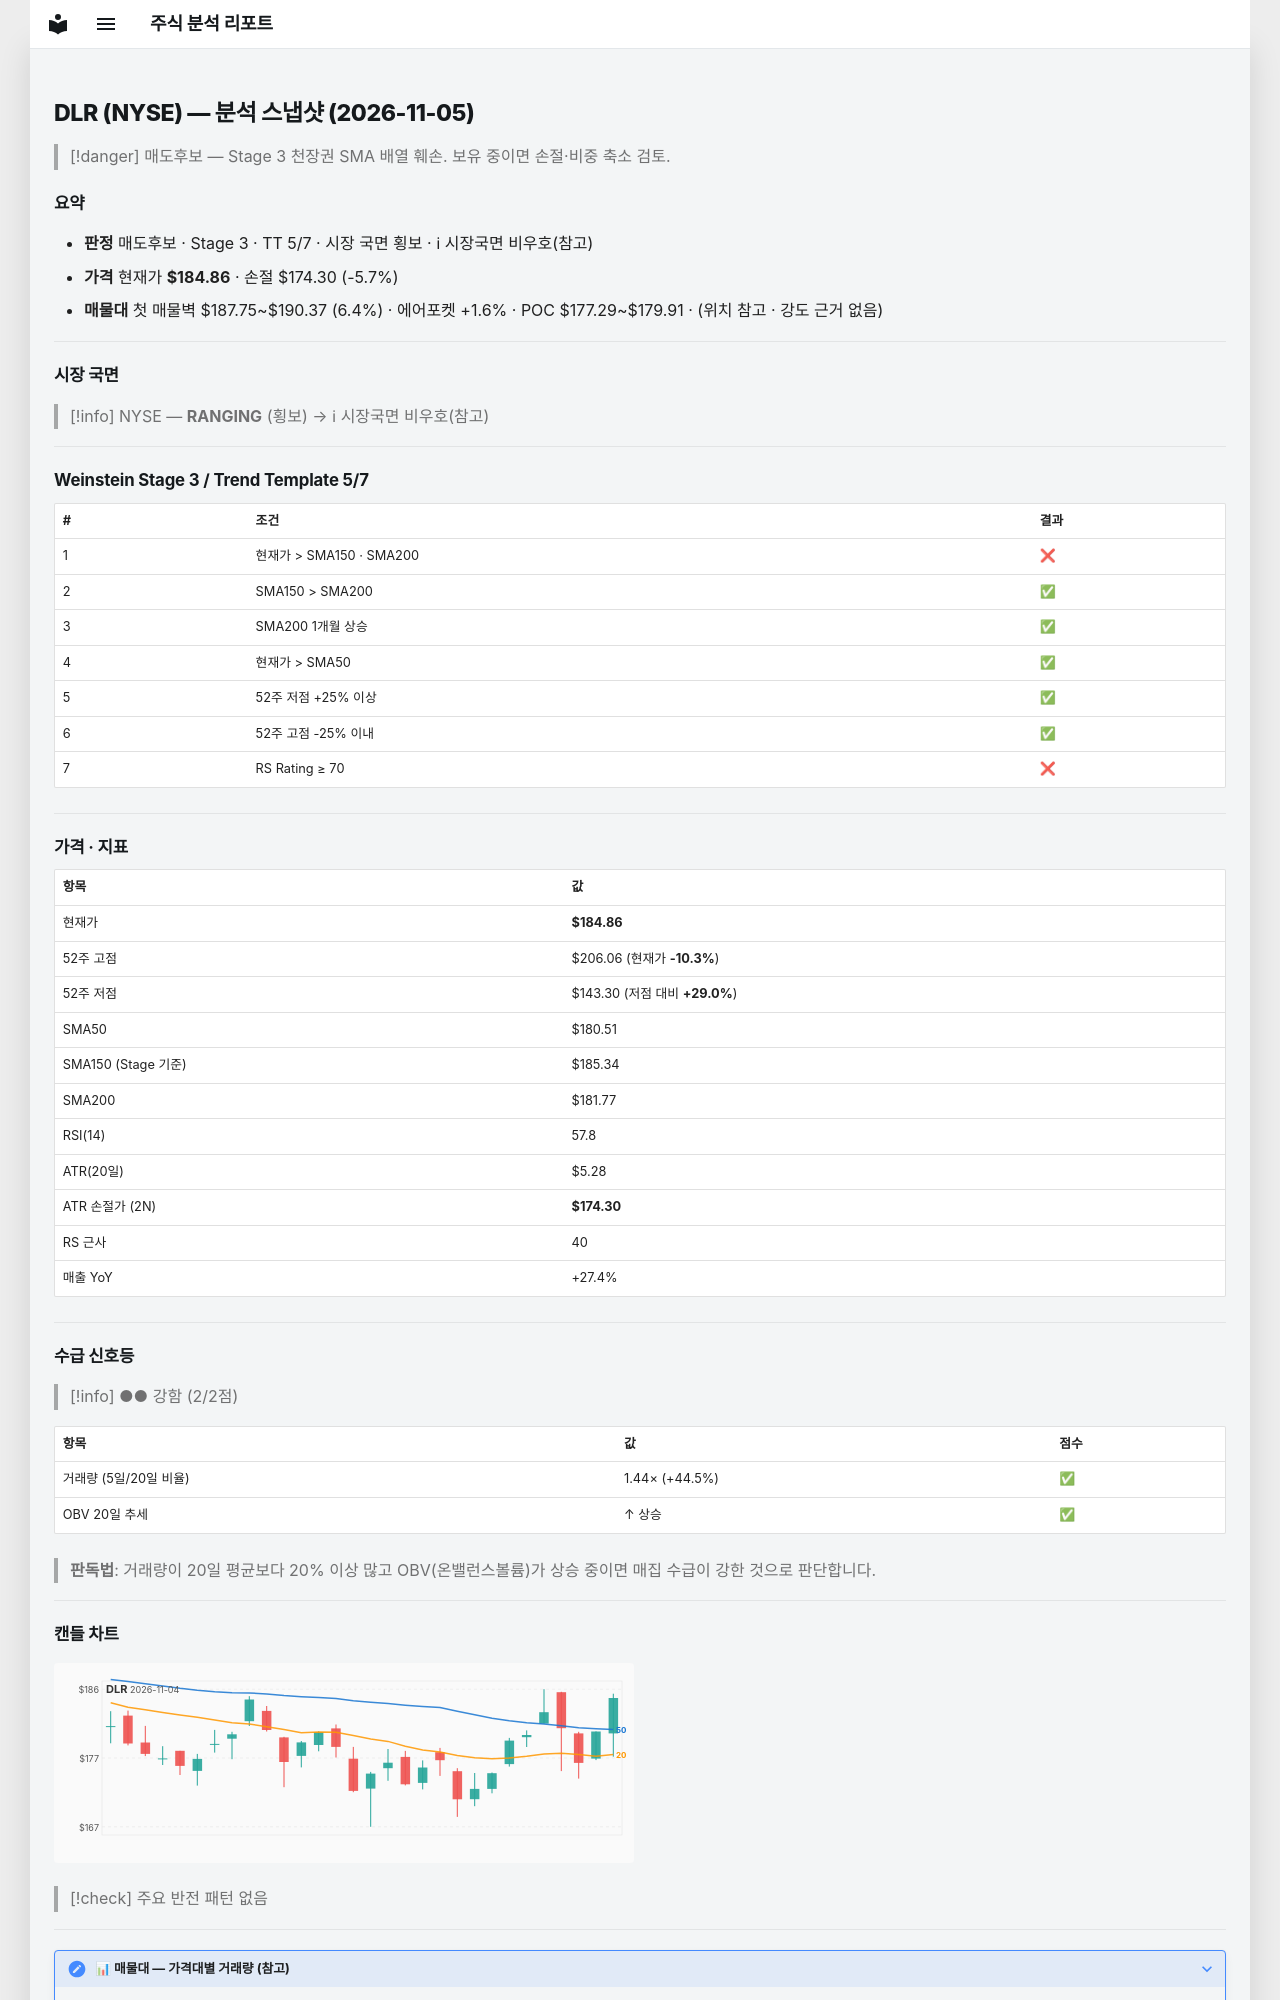

repository: soloandco/stock-reports · page: snapshots/DLR-2026-11-05/index.html · generator: mkdocs

---
type: analysis-snapshot
title: DLR 분석 스냅샷
ticker: DLR
market: NYSE
created: 2026-11-05
updated: 2026-11-05
bar-date: 2026-11-04
verdict: 매도후보
real-rr: 2.01
sma50-gap-pct: 2.4
weekly-position: 저항대아래
weekly-overhead-price: 206.06
weekly-overhead-pct: 11.5
stage: 3
trend-template-score: 5
tt-max: 7
ma-set: sma-50-150-200
price: 184.86000061035156
stop-price: 174.30341597276183
market-regime: RANGING
supply-demand-score: 2/2
supply-demand-label: 강함
status: tracking
tags:
  - stock-agent
  - watchlist
  - DLR
  - analysis
related:
  - "[[analysis-template]]"
---

# DLR (NYSE) — 분석 스냅샷 (2026-11-05)

> [!danger] 매도후보 — Stage 3 천장권
> SMA 배열 훼손. 보유 중이면 손절·비중 축소 검토.

## 요약

- **판정** 매도후보 · Stage 3 · TT 5/7 · 시장 국면 횡보 · ℹ 시장국면 비우호(참고)
- **가격** 현재가 **$184.86** · 손절 $174.30 (-5.7%)
- **매물대** 첫 매물벽 $187.75~$190.37 (6.4%) · 에어포켓 +1.6% · POC $177.29~$179.91 · (위치 참고 · 강도 근거 없음)

---

## 시장 국면

> [!info] NYSE — **RANGING** (횡보) → ℹ 시장국면 비우호(참고)

---

## Weinstein Stage 3 / Trend Template 5/7

| # | 조건 | 결과 |
|---|------|------|
| 1 | 현재가 > SMA150 · SMA200 | ❌ |
| 2 | SMA150 > SMA200 | ✅ |
| 3 | SMA200 1개월 상승 | ✅ |
| 4 | 현재가 > SMA50 | ✅ |
| 5 | 52주 저점 +25% 이상 | ✅ |
| 6 | 52주 고점 -25% 이내 | ✅ |
| 7 | RS Rating ≥ 70 | ❌ |

---

## 가격 · 지표

| 항목 | 값 |
|------|---|
| 현재가 | **$184.86** |
| 52주 고점 | $206.06 (현재가 **-10.3%**) |
| 52주 저점 | $143.30 (저점 대비 **+29.0%**) |
| SMA50 | $180.51 |
| SMA150 (Stage 기준) | $185.34 |
| SMA200 | $181.77 |
| RSI(14) | 57.8 |
| ATR(20일) | $5.28 |
| ATR 손절가 (2N) | **$174.30** |
| RS 근사 | 40 |
| 매출 YoY | +27.4% |

---
## 수급 신호등

> [!info] ●● 강함 (2/2점)

| 항목 | 값 | 점수 |
|------|------|------|
| 거래량 (5일/20일 비율) | 1.44× (+44.5%) | ✅ |
| OBV 20일 추세 | ↑ 상승 | ✅ |

> **판독법**: 거래량이 20일 평균보다 20% 이상 많고 OBV(온밸런스볼륨)가 상승 중이면 매집 수급이 강한 것으로 판단합니다.

---
